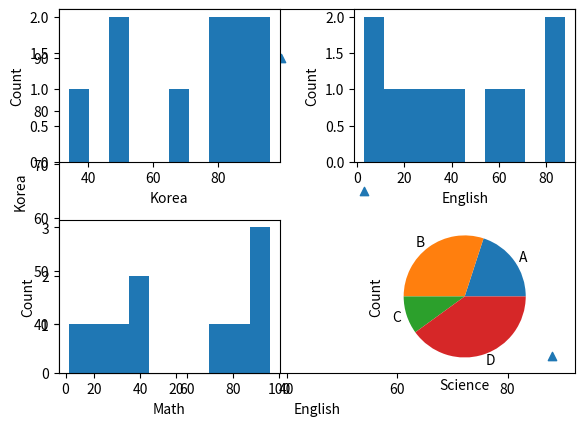
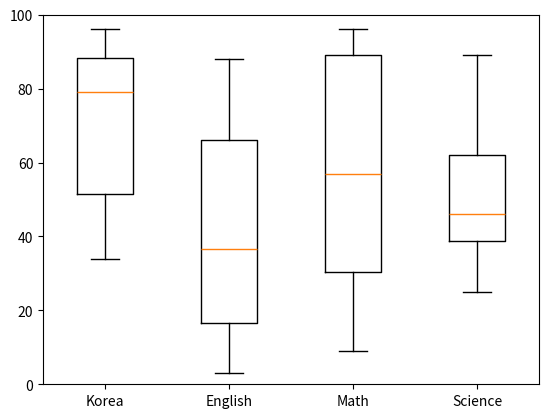

Write the Python code that produced these figures, in order.
import matplotlib.pyplot as plt
import numpy as np

def solve1(score):
    plt.scatter(score[:,1],score[:,0],marker='^')
    plt.xlabel('English')
    plt.ylabel("Korea")
    plt.show()

def solve2(score,subject):
    for i in range(4):
        plt.subplot(2,2,i+1)
        plt.hist(score[:,i])
        plt.xlabel(subject[i])
        plt.ylabel('Count')
    plt.tight_layout()
    plt.show()

def solve3(score):
    arr=[0]*(4)
    temp=np.where(score[:,0] >= 90, 'A', np.where(score[:,0] >= 80, 'B', np.where(score[:,0] >= 70, 'C', 'D')))
    for i in temp:
        if i=='A':
            arr[0]+=1
        elif i=='B':
            arr[1]+=1
        elif i=='C':
            arr[2]+=1
        else:
            arr[3]+=1
    label = ['A','B','C','D']
    plt.pie(arr, labels=label)
    plt.show()

def solve4(score,subject):
    fig1, ax = plt.subplots()
    ax.boxplot([score[:,0],score[:,1],score[:,2],score[:,3]])
    ax.set_xticklabels(subject)
    plt.ylim(0,100)
    plt.show()

if __name__=="__main__":
    Score = np.random.randint(100, size=(10, 4))
    subject=['Korea','English','Math','Science']
    solve1(Score)
    solve2(Score,subject)
    solve3(Score)
    solve4(Score,subject)